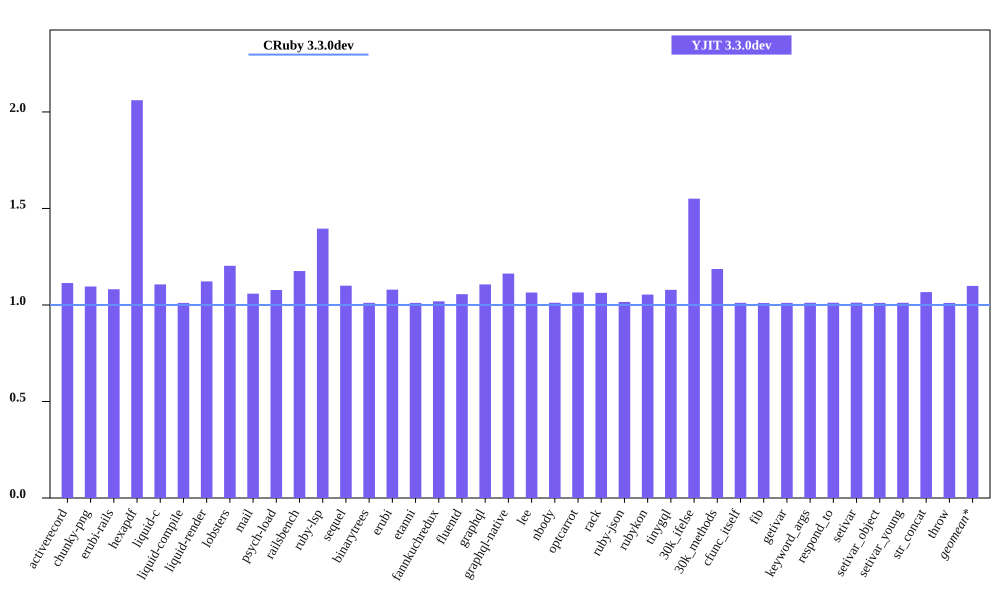

Source data for this figure (header and first rows):
bench, CRuby 3.3.0dev mem (MiB), YJIT 3.3.0dev mem (MiB), Inline Code, Outlined Code, YJIT Mem overhead
activerecord, 49.91, 55.59, 1, 1
chunky-png, 58.5, 64.1, 1, 1
erubi-rails, 91.75, 99.22, 2, 2
hexapdf, 137.9, 284.2, 2, 2
liquid-c, 36.23, 40.09, 1, 1
liquid-compile, 36, 36.38, 1, 1
liquid-render, 33.84, 37.97, 1, 1
lobsters, 275.9, 331.9, 7, 7
mail, 45.43, 48.09, 1, 1
psych-load, 34.5, 37.17, 1, 1
railsbench, 86.8, 102.1, 3, 3
ruby-lsp, 93.09, 129.9, 5, 5
sequel, 37.25, 40.96, 1, 1
binarytrees, 25.54, 25.82, 1, 1
erubi, 28.82, 31.11, 1, 1
etanni, 23.16, 23.41, 1, 1
fannkuchredux, 19.93, 20.3, 1, 1
fluentd, 606, 639.9, 1, 1
graphql, 38.45, 42.54, 1, 1
graphql-native, 36.23, 42.12, 1, 1
lee, 34.16, 36.36, 1, 1
nbody, 19.89, 20.12, 1, 1
optcarrot, 52.64, 56.06, 1, 1
rack, 29.7, 31.57, 1, 1
ruby-json, 20.56, 20.88, 1, 1
rubykon, 46.05, 48.54, 1, 1
tinygql, 27.59, 29.75, 1, 1
30k_ifelse, 60.04, 93.1, 5, 5
30k_methods, 50.21, 59.56, 2, 2
cfunc_itself, 19.77, 19.98, 1, 1
fib, 19.77, 19.97, 1, 1
getivar, 19.81, 20.03, 1, 1
keyword_args, 19.81, 20.04, 1, 1
respond_to, 19.83, 20.06, 1, 1
setivar, 19.81, 20.05, 1, 1
setivar_object, 19.75, 19.96, 1, 1
setivar_young, 19.75, 19.97, 1, 1
str_concat, 45.75, 48.8, 1, 1
throw, 19.77, 19.98, 1, 1
